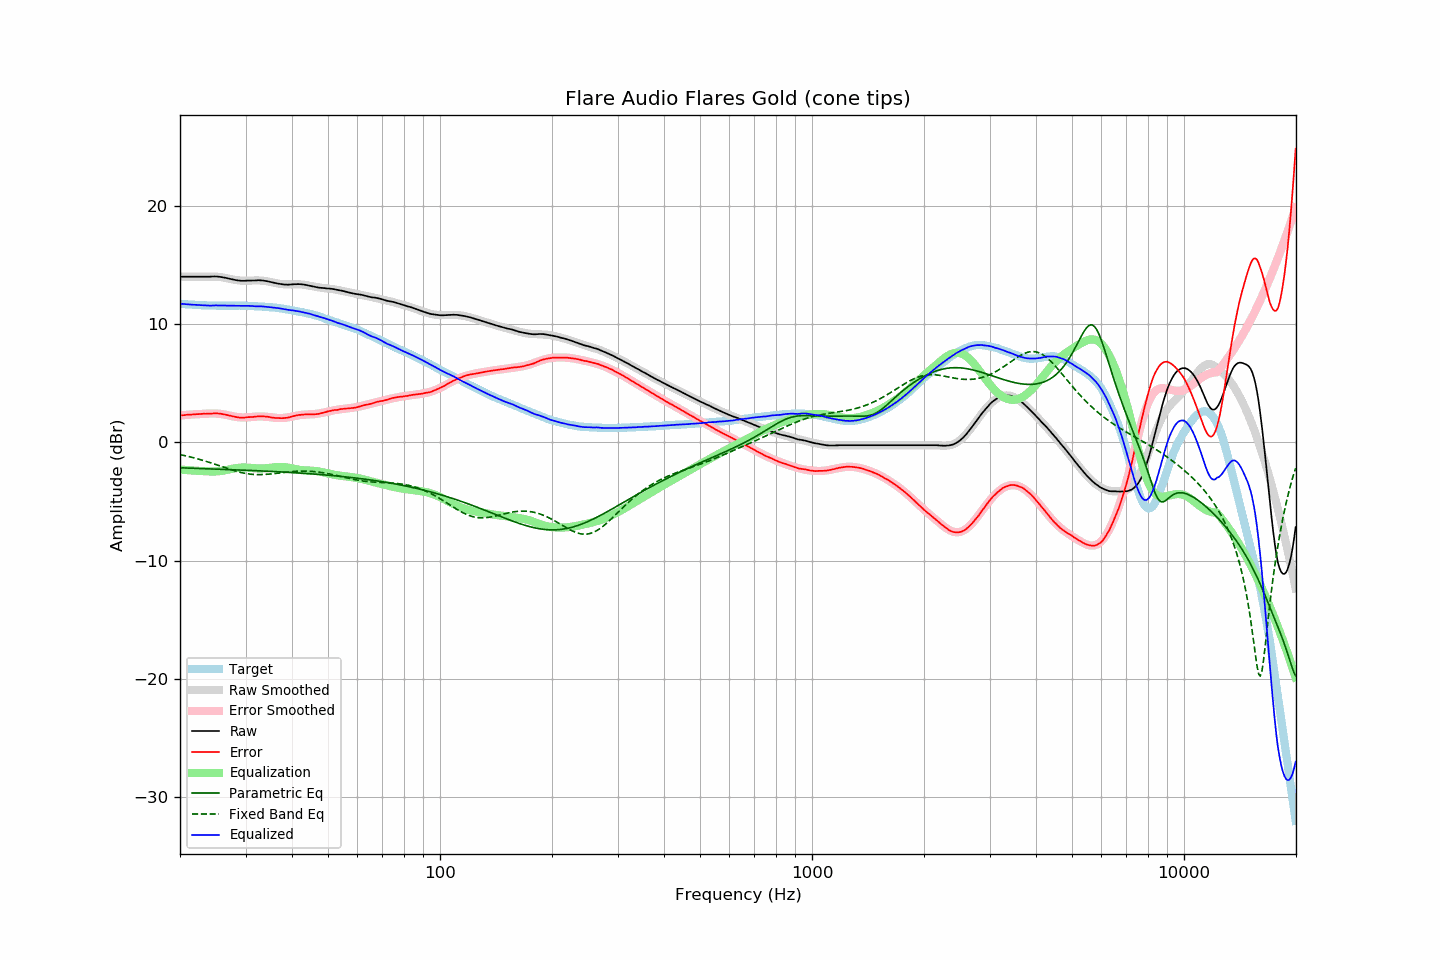

The data file committed next to this chart (first rows):
frequency, raw, error, smoothed, error_smoothed, equalization, parametric_eq, fixed_band_eq, equalized_raw, equalized_smoothed, target
20.00, 14.04, 2.29, 14.04, 2.29, -2.29, -2.14, -1.03, 11.75, 11.75, 11.75
20.20, 14.04, 2.30, 14.04, 2.30, -2.30, -2.14, -1.05, 11.74, 11.74, 11.74
20.40, 14.04, 2.31, 14.04, 2.31, -2.31, -2.15, -1.08, 11.72, 11.72, 11.73
20.61, 14.04, 2.32, 14.04, 2.32, -2.32, -2.15, -1.11, 11.71, 11.71, 11.72
20.81, 14.04, 2.34, 14.04, 2.33, -2.33, -2.16, -1.14, 11.70, 11.70, 11.69
21.02, 14.04, 2.35, 14.03, 2.35, -2.35, -2.16, -1.18, 11.69, 11.69, 11.68
21.23, 14.04, 2.36, 14.03, 2.35, -2.35, -2.17, -1.21, 11.68, 11.68, 11.67
21.44, 14.04, 2.35, 14.03, 2.36, -2.36, -2.17, -1.24, 11.67, 11.67, 11.68
21.66, 14.04, 2.37, 14.03, 2.37, -2.37, -2.18, -1.28, 11.66, 11.66, 11.66
21.87, 14.04, 2.38, 14.03, 2.38, -2.38, -2.18, -1.31, 11.65, 11.65, 11.66
22.09, 14.04, 2.40, 14.03, 2.39, -2.39, -2.19, -1.35, 11.65, 11.64, 11.64
22.31, 14.04, 2.40, 14.03, 2.40, -2.40, -2.19, -1.39, 11.64, 11.64, 11.64
22.54, 14.04, 2.41, 14.04, 2.41, -2.41, -2.20, -1.42, 11.63, 11.63, 11.63
22.76, 14.04, 2.41, 14.04, 2.41, -2.41, -2.20, -1.46, 11.62, 11.62, 11.63
22.99, 14.04, 2.42, 14.04, 2.42, -2.42, -2.21, -1.50, 11.62, 11.62, 11.61
23.22, 14.04, 2.43, 14.04, 2.43, -2.43, -2.21, -1.54, 11.61, 11.61, 11.60
23.45, 14.04, 2.42, 14.04, 2.44, -2.44, -2.22, -1.59, 11.60, 11.61, 11.61
23.69, 14.04, 2.44, 14.05, 2.44, -2.44, -2.22, -1.63, 11.59, 11.60, 11.60
23.92, 14.04, 2.45, 14.05, 2.45, -2.45, -2.23, -1.67, 11.59, 11.60, 11.59
24.16, 14.04, 2.44, 14.05, 2.45, -2.45, -2.23, -1.72, 11.58, 11.59, 11.60
24.40, 14.05, 2.45, 14.05, 2.46, -2.46, -2.24, -1.76, 11.59, 11.59, 11.60
24.65, 14.06, 2.46, 14.05, 2.46, -2.46, -2.24, -1.81, 11.60, 11.59, 11.59
24.89, 14.06, 2.46, 14.04, 2.45, -2.45, -2.25, -1.85, 11.60, 11.59, 11.59
25.14, 14.05, 2.46, 14.03, 2.45, -2.45, -2.25, -1.90, 11.60, 11.59, 11.58
25.39, 14.04, 2.46, 14.02, 2.44, -2.44, -2.26, -1.95, 11.60, 11.58, 11.58
25.65, 14.02, 2.44, 14.00, 2.42, -2.42, -2.26, -2.00, 11.59, 11.58, 11.58
25.91, 14.00, 2.42, 13.98, 2.40, -2.40, -2.27, -2.04, 11.59, 11.58, 11.58
26.16, 13.97, 2.38, 13.96, 2.38, -2.38, -2.27, -2.09, 11.58, 11.58, 11.58
26.43, 13.95, 2.36, 13.94, 2.36, -2.36, -2.28, -2.14, 11.59, 11.58, 11.58
26.69, 13.92, 2.34, 13.91, 2.33, -2.33, -2.28, -2.18, 11.59, 11.58, 11.58
26.96, 13.88, 2.30, 13.88, 2.30, -2.30, -2.29, -2.23, 11.58, 11.58, 11.58
27.23, 13.85, 2.27, 13.85, 2.27, -2.27, -2.30, -2.27, 11.58, 11.58, 11.58
27.50, 13.82, 2.24, 13.82, 2.24, -2.24, -2.30, -2.32, 11.58, 11.58, 11.57
27.77, 13.79, 2.21, 13.79, 2.21, -2.21, -2.31, -2.36, 11.57, 11.58, 11.58
28.05, 13.77, 2.19, 13.77, 2.19, -2.19, -2.31, -2.40, 11.58, 11.58, 11.58
28.33, 13.74, 2.15, 13.75, 2.17, -2.17, -2.32, -2.44, 11.57, 11.58, 11.58
28.62, 13.72, 2.13, 13.73, 2.15, -2.15, -2.32, -2.48, 11.57, 11.58, 11.58
28.90, 13.70, 2.11, 13.72, 2.13, -2.13, -2.33, -2.51, 11.56, 11.58, 11.59
29.19, 13.69, 2.10, 13.70, 2.12, -2.12, -2.33, -2.54, 11.56, 11.58, 11.59
29.48, 13.69, 2.10, 13.70, 2.12, -2.12, -2.34, -2.57, 11.57, 11.58, 11.58
29.78, 13.69, 2.11, 13.69, 2.12, -2.12, -2.34, -2.60, 11.57, 11.57, 11.58
30.08, 13.70, 2.12, 13.69, 2.12, -2.12, -2.35, -2.63, 11.57, 11.57, 11.58
30.38, 13.71, 2.14, 13.70, 2.13, -2.13, -2.36, -2.65, 11.58, 11.57, 11.56
30.68, 13.71, 2.15, 13.70, 2.14, -2.14, -2.36, -2.67, 11.57, 11.56, 11.56
30.99, 13.71, 2.15, 13.71, 2.15, -2.15, -2.37, -2.69, 11.55, 11.56, 11.55
31.30, 13.71, 2.16, 13.71, 2.16, -2.16, -2.37, -2.70, 11.54, 11.55, 11.55
31.61, 13.72, 2.17, 13.72, 2.18, -2.18, -2.38, -2.71, 11.54, 11.54, 11.55
31.93, 13.72, 2.19, 13.72, 2.19, -2.19, -2.39, -2.72, 11.53, 11.53, 11.52
32.24, 13.73, 2.20, 13.72, 2.20, -2.20, -2.39, -2.72, 11.53, 11.52, 11.53
32.57, 13.74, 2.22, 13.72, 2.20, -2.20, -2.40, -2.72, 11.53, 11.52, 11.51
32.89, 13.73, 2.22, 13.71, 2.20, -2.20, -2.40, -2.72, 11.52, 11.51, 11.51
33.22, 13.72, 2.21, 13.70, 2.20, -2.20, -2.41, -2.72, 11.52, 11.50, 11.50
33.55, 13.71, 2.21, 13.69, 2.19, -2.19, -2.42, -2.71, 11.51, 11.49, 11.50
33.89, 13.68, 2.19, 13.67, 2.18, -2.18, -2.42, -2.70, 11.49, 11.48, 11.48
34.23, 13.66, 2.19, 13.65, 2.17, -2.17, -2.43, -2.69, 11.48, 11.47, 11.47
34.57, 13.63, 2.17, 13.62, 2.16, -2.16, -2.44, -2.68, 11.47, 11.46, 11.46
34.92, 13.60, 2.15, 13.60, 2.14, -2.14, -2.44, -2.67, 11.45, 11.45, 11.44
35.27, 13.57, 2.11, 13.57, 2.13, -2.13, -2.45, -2.65, 11.44, 11.44, 11.46
35.62, 13.54, 2.11, 13.54, 2.11, -2.11, -2.46, -2.64, 11.43, 11.43, 11.43
35.97, 13.51, 2.08, 13.51, 2.09, -2.09, -2.46, -2.62, 11.41, 11.41, 11.42
... 635 more rows
